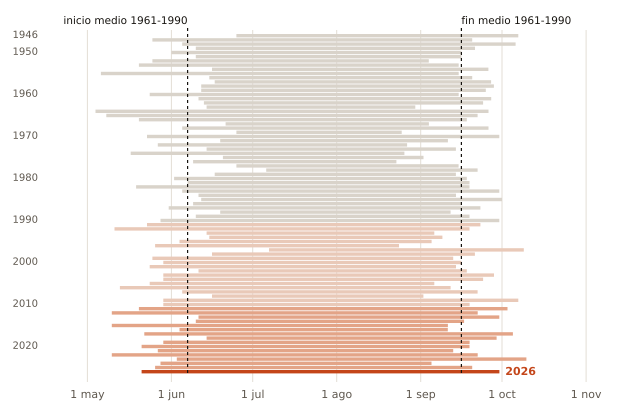

The data file committed next to this chart (first rows):
anio, inicio, fin, dias
1946, 06-25, 10-07, 105
1947, 05-25, 09-20, 119
1948, 06-05, 10-06, 124
1949, 06-10, 09-21, 104
1950, 06-01, 09-16, 108
1951, 06-10, 09-16, 99
1952, 05-25, 09-04, 103
1953, 05-20, 09-15, 119
1954, 06-16, 09-26, 103
1955, 05-06, 09-15, 133
1956, 06-15, 09-20, 98
1957, 06-17, 09-27, 103
1958, 06-12, 09-28, 109
1959, 06-12, 09-25, 106
1960, 05-24, 09-15, 115
1961, 06-11, 09-27, 109
1962, 06-13, 09-24, 104
1963, 06-14, 08-30, 78
1964, 05-04, 09-26, 146
1965, 05-08, 09-22, 138
1966, 05-20, 09-18, 122
1967, 06-21, 09-04, 76
1968, 06-05, 09-26, 114
1969, 06-25, 08-25, 62
1970, 05-23, 09-30, 131
1971, 06-19, 09-11, 85
1972, 05-27, 08-27, 93
1973, 06-14, 09-14, 93
1974, 05-17, 08-26, 102
1975, 06-20, 09-02, 75
1976, 06-09, 08-23, 76
1977, 06-25, 09-15, 83
1978, 07-06, 09-22, 79
1979, 06-17, 09-14, 90
1980, 06-02, 09-18, 109
1981, 06-07, 09-19, 105
1982, 05-19, 09-19, 124
1983, 06-05, 09-30, 118
1984, 06-11, 09-14, 96
1985, 06-12, 10-01, 112
1986, 06-09, 09-16, 100
1987, 05-31, 09-23, 116
1988, 06-19, 09-12, 86
1989, 06-10, 09-19, 102
1990, 05-28, 09-30, 126
1991, 05-23, 09-23, 124
1992, 05-11, 09-19, 132
1993, 06-14, 09-06, 85
1994, 06-15, 09-09, 87
1995, 06-04, 09-05, 94
1996, 05-26, 08-24, 91
1997, 07-07, 10-09, 95
1998, 06-16, 09-21, 98
1999, 05-25, 09-13, 112
2000, 05-29, 09-16, 111
2001, 05-24, 09-14, 114
2002, 06-11, 09-18, 100
2003, 05-29, 09-28, 123
2004, 05-29, 09-24, 119
2005, 05-24, 09-06, 106
... 21 more rows
